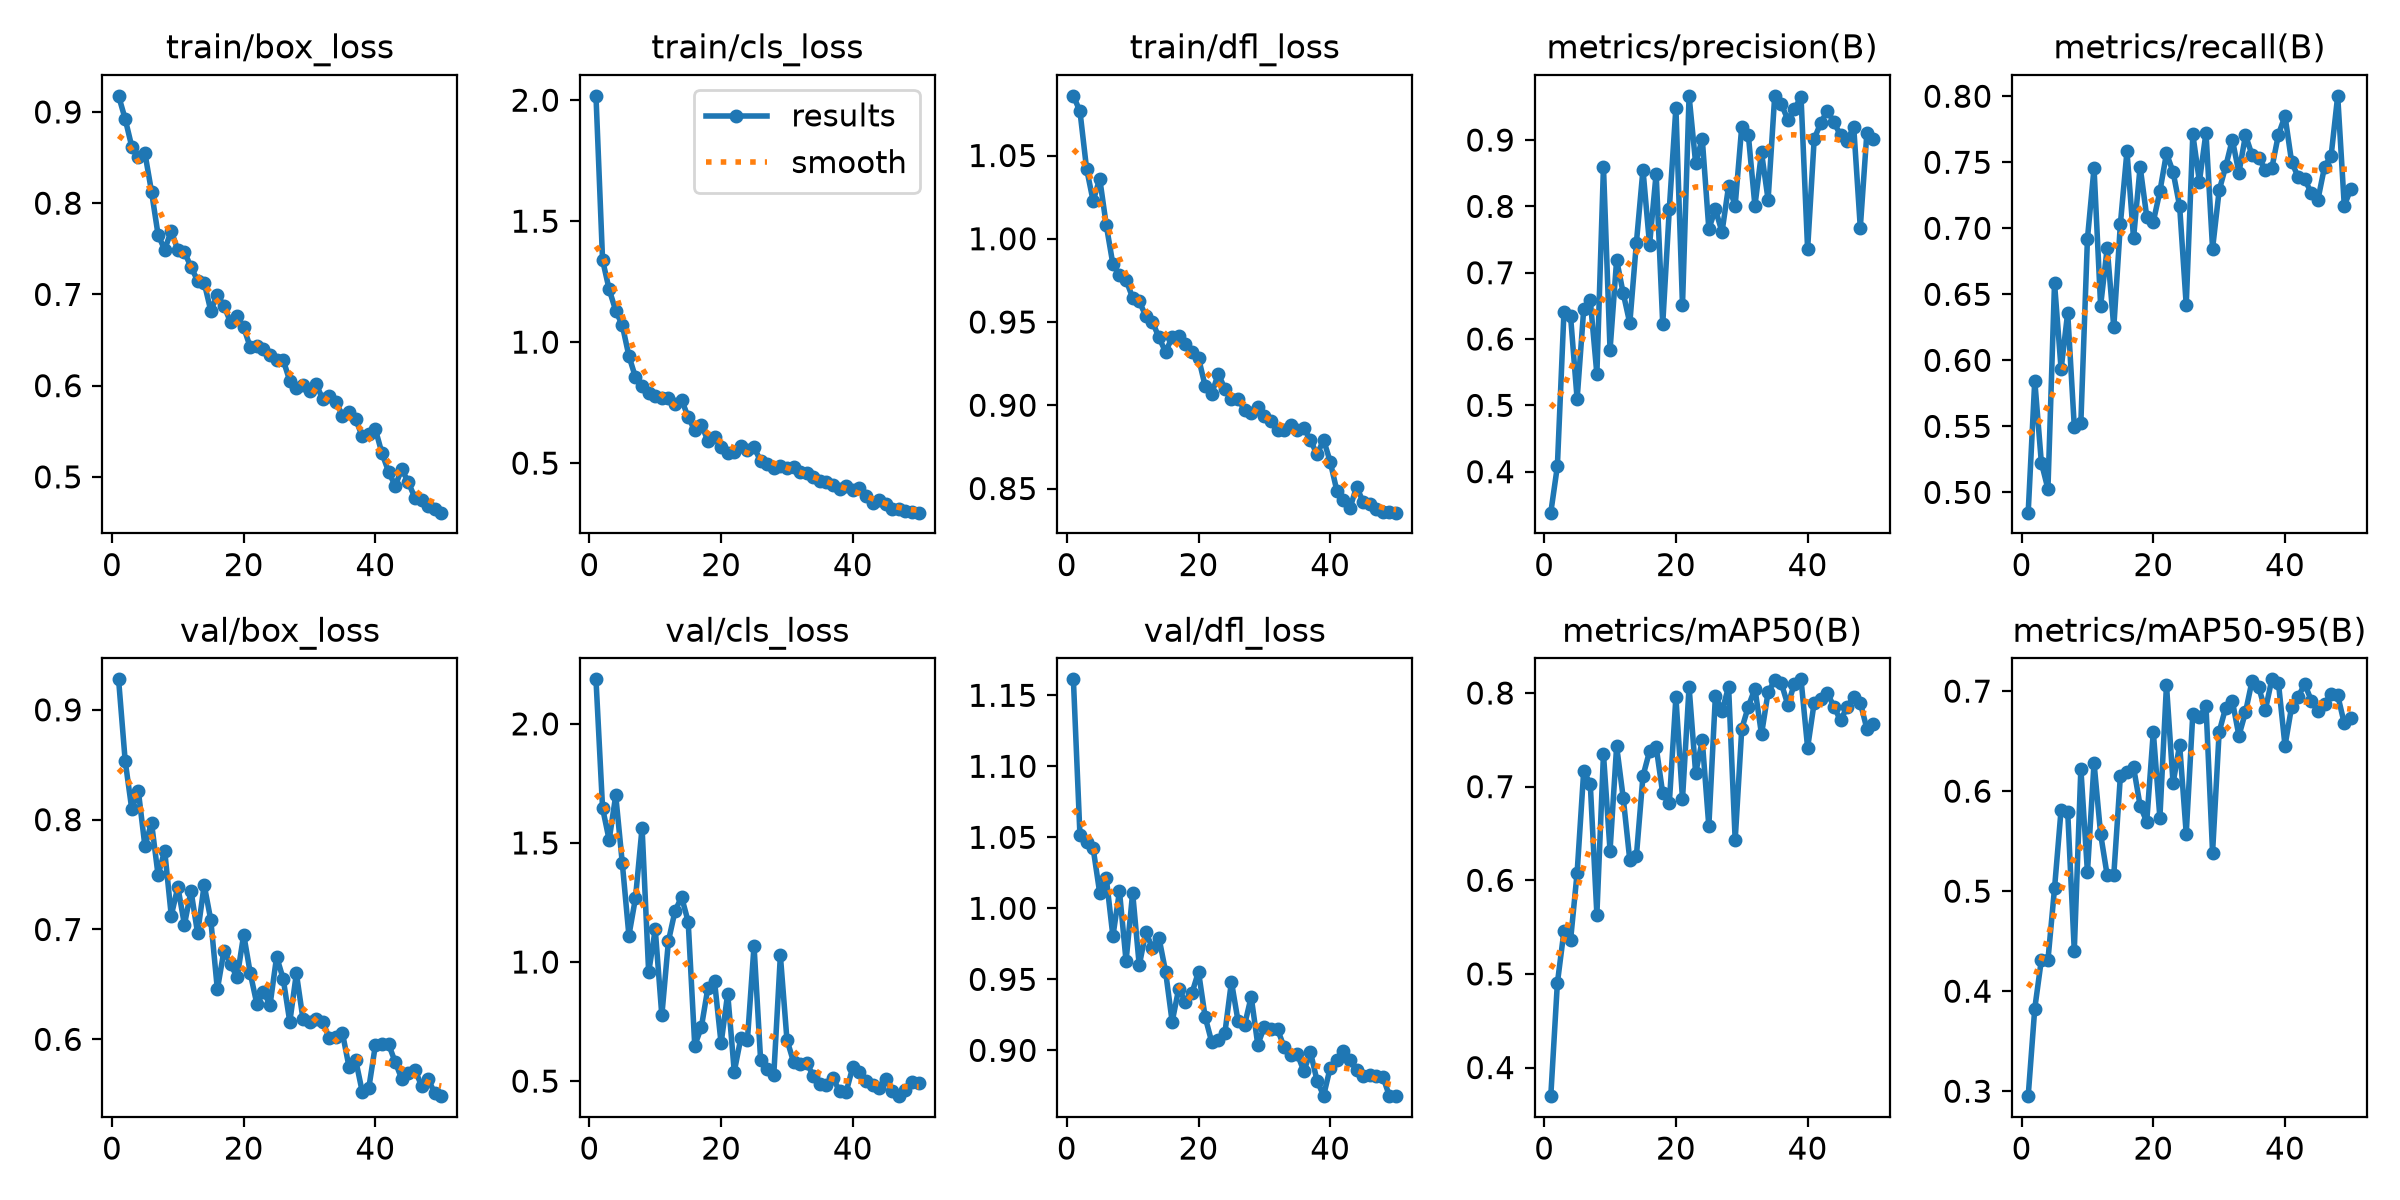

Source data for this figure (header and first rows):
epoch, time, train/box_loss, train/cls_loss, train/dfl_loss, metrics/precision(B), metrics/recall(B), metrics/mAP50(B), metrics/mAP50-95(B), val/box_loss, val/cls_loss, val/dfl_loss, lr/pg0, lr/pg1, lr/pg2
1, 136.6, 0.9176, 2.018, 1.086, 0.3382, 0.4847, 0.3694, 0.295, 0.9278, 2.187, 1.161, 0.0003329, 0.0003329, 0.06705
2, 269.2, 0.8924, 1.339, 1.077, 0.408, 0.5847, 0.49, 0.3827, 0.8537, 1.647, 1.051, 0.000653, 0.000653, 0.03403
3, 401.9, 0.862, 1.218, 1.042, 0.6404, 0.5225, 0.5456, 0.4312, 0.8097, 1.513, 1.047, 0.0009599, 0.0009599, 0.001007
4, 534.6, 0.8507, 1.13, 1.023, 0.6348, 0.5026, 0.5357, 0.4309, 0.8262, 1.7, 1.042, 0.0009406, 0.0009406, 0.0009406
5, 667.1, 0.8548, 1.07, 1.036, 0.5095, 0.6585, 0.6079, 0.5027, 0.7758, 1.414, 1.011, 0.0009208, 0.0009208, 0.0009208
6, 799.8, 0.8127, 0.9428, 1.008, 0.6448, 0.5933, 0.7167, 0.5816, 0.7973, 1.111, 1.021, 0.000901, 0.000901, 0.000901
7, 932, 0.7653, 0.8547, 0.9847, 0.6586, 0.6362, 0.7026, 0.5796, 0.7494, 1.269, 0.9803, 0.0008812, 0.0008812, 0.0008812
8, 1064, 0.749, 0.8178, 0.978, 0.5471, 0.5499, 0.5634, 0.4404, 0.7719, 1.564, 1.012, 0.0008614, 0.0008614, 0.0008614
9, 1196, 0.7698, 0.7905, 0.9752, 0.8599, 0.5529, 0.7349, 0.6225, 0.7126, 0.9566, 0.9629, 0.0008416, 0.0008416, 0.0008416
10, 1329, 0.7483, 0.7785, 0.9646, 0.5835, 0.6922, 0.6317, 0.5188, 0.7388, 1.137, 1.011, 0.0008218, 0.0008218, 0.0008218
11, 1461, 0.7464, 0.7709, 0.9624, 0.7193, 0.7457, 0.7432, 0.6283, 0.7044, 0.7755, 0.9598, 0.000802, 0.000802, 0.000802
12, 1594, 0.73, 0.7688, 0.9536, 0.669, 0.6413, 0.688, 0.5571, 0.7351, 1.087, 0.9832, 0.0007822, 0.0007822, 0.0007822
13, 1726, 0.7152, 0.7448, 0.95, 0.6239, 0.6852, 0.6214, 0.5158, 0.6966, 1.214, 0.9721, 0.0007624, 0.0007624, 0.0007624
14, 1858, 0.7128, 0.7626, 0.9407, 0.745, 0.6249, 0.626, 0.5162, 0.7406, 1.273, 0.9792, 0.0007426, 0.0007426, 0.0007426
15, 1990, 0.6822, 0.6893, 0.932, 0.8554, 0.7032, 0.7113, 0.615, 0.7087, 1.169, 0.9555, 0.0007228, 0.0007228, 0.0007228
16, 2122, 0.6994, 0.6357, 0.9409, 0.742, 0.7583, 0.7379, 0.619, 0.6454, 0.649, 0.9201, 0.000703, 0.000703, 0.000703
17, 2254, 0.6875, 0.659, 0.9416, 0.8495, 0.6925, 0.7426, 0.6239, 0.6806, 0.7262, 0.9435, 0.0006832, 0.0006832, 0.0006832
18, 2386, 0.6696, 0.5916, 0.9369, 0.6225, 0.7466, 0.6928, 0.5855, 0.6687, 0.8924, 0.9343, 0.0006634, 0.0006634, 0.0006634
19, 2518, 0.6759, 0.6069, 0.9317, 0.7961, 0.7089, 0.6823, 0.5693, 0.6563, 0.9199, 0.9402, 0.0006436, 0.0006436, 0.0006436
20, 2650, 0.6638, 0.5671, 0.9285, 0.9489, 0.705, 0.7955, 0.6593, 0.6954, 0.6583, 0.9554, 0.0006238, 0.0006238, 0.0006238
21, 2782, 0.642, 0.5423, 0.9117, 0.6506, 0.7279, 0.6866, 0.5734, 0.6601, 0.8678, 0.9237, 0.000604, 0.000604, 0.000604
22, 2914, 0.6431, 0.5439, 0.9068, 0.9667, 0.7568, 0.8066, 0.7062, 0.6321, 0.54, 0.906, 0.0005842, 0.0005842, 0.0005842
23, 3046, 0.6398, 0.5713, 0.9189, 0.8648, 0.7428, 0.7143, 0.6079, 0.6432, 0.6808, 0.9071, 0.0005644, 0.0005644, 0.0005644
24, 3178, 0.6336, 0.5539, 0.9099, 0.9021, 0.7167, 0.7496, 0.6462, 0.6314, 0.6743, 0.912, 0.0005446, 0.0005446, 0.0005446
25, 3310, 0.6279, 0.5659, 0.904, 0.7663, 0.6416, 0.6577, 0.5573, 0.6752, 1.069, 0.9483, 0.0005248, 0.0005248, 0.0005248
26, 3442, 0.6281, 0.5081, 0.9039, 0.7956, 0.7711, 0.7973, 0.6774, 0.655, 0.5889, 0.9207, 0.000505, 0.000505, 0.000505
27, 3573, 0.6051, 0.4984, 0.8971, 0.7612, 0.7354, 0.7804, 0.6736, 0.6159, 0.5509, 0.9179, 0.0004852, 0.0004852, 0.0004852
28, 3705, 0.5975, 0.4813, 0.8953, 0.8304, 0.7724, 0.8067, 0.6852, 0.66, 0.5259, 0.9377, 0.0004654, 0.0004654, 0.0004654
29, 3837, 0.6005, 0.4896, 0.8991, 0.8013, 0.6846, 0.643, 0.5386, 0.6184, 1.028, 0.904, 0.0004456, 0.0004456, 0.0004456
30, 3969, 0.5938, 0.4803, 0.8932, 0.9204, 0.7287, 0.7617, 0.6592, 0.6161, 0.6735, 0.9166, 0.0004258, 0.0004258, 0.0004258
31, 4101, 0.6019, 0.4827, 0.8907, 0.9075, 0.7469, 0.7856, 0.6836, 0.6189, 0.5806, 0.9147, 0.000406, 0.000406, 0.000406
32, 4233, 0.585, 0.4639, 0.8849, 0.8007, 0.7672, 0.8047, 0.6902, 0.6159, 0.5715, 0.9149, 0.0003862, 0.0003862, 0.0003862
33, 4365, 0.5884, 0.4586, 0.8851, 0.8813, 0.742, 0.7559, 0.6555, 0.601, 0.5756, 0.9022, 0.0003664, 0.0003664, 0.0003664
34, 4497, 0.5821, 0.4412, 0.8883, 0.81, 0.7705, 0.8008, 0.6789, 0.6024, 0.5227, 0.8969, 0.0003466, 0.0003466, 0.0003466
35, 4629, 0.5672, 0.4278, 0.885, 0.9659, 0.7554, 0.8135, 0.7103, 0.6055, 0.4864, 0.8974, 0.0003268, 0.0003268, 0.0003268
36, 4761, 0.5715, 0.4201, 0.8862, 0.9545, 0.7535, 0.8106, 0.7041, 0.5747, 0.4823, 0.8854, 0.000307, 0.000307, 0.000307
37, 4893, 0.5632, 0.4106, 0.879, 0.9306, 0.7442, 0.7872, 0.6807, 0.5813, 0.5113, 0.8988, 0.0002872, 0.0002872, 0.0002872
38, 5025, 0.5446, 0.3946, 0.8705, 0.9467, 0.7456, 0.8101, 0.7118, 0.5523, 0.4578, 0.8786, 0.0002674, 0.0002674, 0.0002674
39, 5157, 0.5466, 0.4049, 0.8791, 0.9652, 0.7709, 0.8146, 0.7084, 0.5558, 0.4554, 0.8681, 0.0002476, 0.0002476, 0.0002476
40, 5289, 0.5519, 0.3883, 0.8661, 0.7353, 0.7851, 0.7416, 0.6453, 0.5949, 0.5598, 0.8878, 0.0002278, 0.0002278, 0.0002278
41, 5421, 0.5258, 0.3965, 0.8488, 0.9018, 0.7504, 0.7898, 0.6843, 0.596, 0.5402, 0.893, 0.000208, 0.000208, 0.000208
42, 5553, 0.5057, 0.3622, 0.8428, 0.9258, 0.7387, 0.7937, 0.6946, 0.5956, 0.4995, 0.8994, 0.0001882, 0.0001882, 0.0001882
43, 5685, 0.4902, 0.3338, 0.8382, 0.9444, 0.7371, 0.7998, 0.7069, 0.5794, 0.4851, 0.8932, 0.0001684, 0.0001684, 0.0001684
44, 5816, 0.5084, 0.3455, 0.851, 0.9266, 0.7266, 0.7853, 0.6905, 0.564, 0.4729, 0.8859, 0.0001486, 0.0001486, 0.0001486
45, 5948, 0.4941, 0.3292, 0.842, 0.9073, 0.7218, 0.7707, 0.6798, 0.569, 0.5079, 0.8819, 0.0001288, 0.0001288, 0.0001288
46, 6080, 0.477, 0.31, 0.8408, 0.8987, 0.7465, 0.7851, 0.6876, 0.5724, 0.4588, 0.8824, 0.000109, 0.000109, 0.000109
47, 6212, 0.4746, 0.3109, 0.8375, 0.9202, 0.7548, 0.7963, 0.6971, 0.5578, 0.4367, 0.8822, 8.92e-05, 8.92e-05, 8.92e-05
48, 6344, 0.4677, 0.3037, 0.8361, 0.7679, 0.8003, 0.7896, 0.6958, 0.5641, 0.4629, 0.8813, 6.94e-05, 6.94e-05, 6.94e-05
49, 6475, 0.4646, 0.2996, 0.8358, 0.9109, 0.7171, 0.7618, 0.6677, 0.5508, 0.4944, 0.8678, 4.96e-05, 4.96e-05, 4.96e-05
50, 6607, 0.4608, 0.2952, 0.8355, 0.9009, 0.7299, 0.7672, 0.6729, 0.5482, 0.4906, 0.8677, 2.98e-05, 2.98e-05, 2.98e-05
